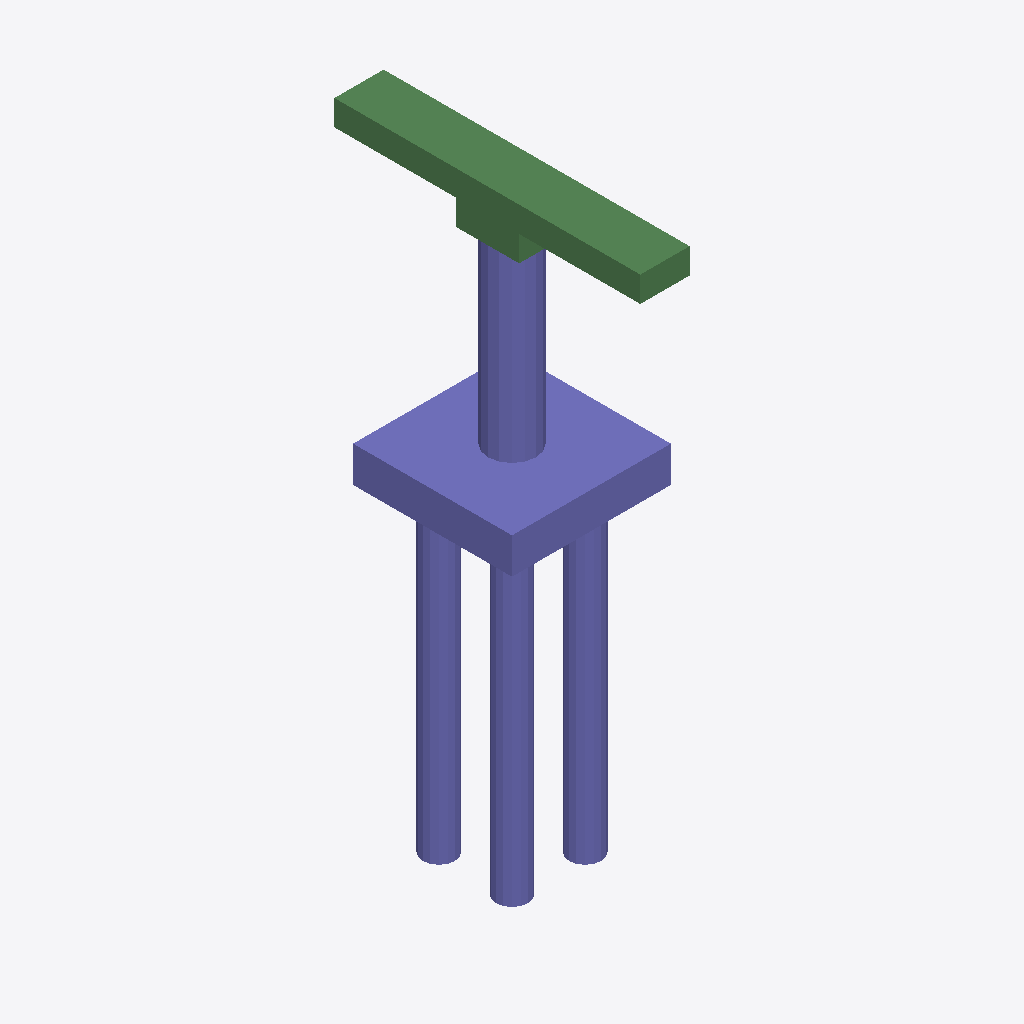
Isometric view of an IFC building model (IFC-SPF (STEP), schema IFC2X3, length unit metre), seen from the south-west, elements coloured by IFC class: 32 columns (violet), 8 beams (green).
Extent 5.0 m × 9.6 m × 18.5 m (x, y, z). Storeys (1): floor#1 at 0.00 m. Elements (50): 42 IfcColumn, 8 IfcBeam.

HEADER;
FILE_DESCRIPTION(('model build from MIDAS'),'2;1');
FILE_NAME('','2026-06-12T13:42:47',(),(),'','','');
FILE_SCHEMA(('IFC2X3'));
ENDSEC;
DATA;
#7=IFCPROJECT('1aAmNNCW54yeFuXqA6w$kH',#1,'D_20_3L_NF_S_Sub',$,$,'D_20_3L_NF_S_Sub',$,(),#8);
#10=IFCSITE('2Fhi8DmmnEthkBWTNhuyQu',#1,'The site',$,$,#11,#16,$,.ELEMENT.,$,$,$,$,$);
#24=IFCBUILDING('12jNa0BSD4eu1grbCA8s7w',#1,'The building',$,$,#25,#30,$,.ELEMENT.,$,$,$);
#38=IFCBUILDINGSTOREY('1hUsN7HBP5yu7qjT0m_vdY',#1,'floor#1',$,$,#39,#44,$,.ELEMENT.,-18.525);
#1531=IFCCOLUMN('2O$aRTzq52thHJQBKiGUaR',#1,'Column#61',$,$,#1532,#1537,$);
#53=IFCCOLUMN('0MnrIpnprFBe0asX1e1bX9',#1,'Column#9',$,$,#54,#59,$);
#1552=IFCBEAM('1j0OWkUabAyARFo7XS9CdC',#1,'Beam#62',$,$,#1553,#1558,$);
#1594=IFCBEAM('0G4AqlSzTFcQMezC8qYP19',#1,'Beam#64',$,$,#1595,#1600,$);
#1468=IFCBEAM('33mE_7Gi987vD6NBhAOjwb',#1,'Beam#53',$,$,#1469,#1474,$);
#1447=IFCBEAM('1IEhOJTHb0T9XQ8OrW2AV0',#1,'Beam#52',$,$,#1448,#1453,$);
#1615=IFCBEAM('3Q6ufRRqTDKhCoVvn0XBDk',#1,'Beam#65',$,$,#1616,#1621,$);
#1311=IFCCOLUMN('3GhzIVWhbBxRpJ30V7fjwt',#1,'Column#47',$,$,#1312,#1317,$);
#1345=IFCCOLUMN('1ct5X30QX3ihDzjZhKSpz7',#1,'Column#48',$,$,#1346,#1351,$);
#903=IFCCOLUMN('3FTVx0mdT8dO7gzOzxC3FK',#1,'Column#35',$,$,#904,#909,$);
#937=IFCCOLUMN('0QOS4FYoj4XhZ9cbDRWIbC',#1,'Column#36',$,$,#938,#943,$);
#393=IFCCOLUMN('1NoLJakOD0YxBtPIpNuanB',#1,'Column#20',$,$,#394,#399,$);
#359=IFCCOLUMN('3oBMWLeTXFewc0i75DshMx',#1,'Column#19',$,$,#360,#365,$);
#529=IFCCOLUMN('1mxvefVKnBLA6lvRAUlgQX',#1,'Column#24',$,$,#530,#535,$);
#495=IFCCOLUMN('3lsioBcQX248G1ofz62H6W',#1,'Column#23',$,$,#496,#501,$);
#631=IFCCOLUMN('1Rb634LnLFdAuplBdc7$o0',#1,'Column#27',$,$,#632,#637,$);
#665=IFCCOLUMN('2oxps2k0fFrgLKBULHRSVj',#1,'Column#28',$,$,#666,#671,$);
#1073=IFCCOLUMN('2M3m9neRD7exaLquvGpedo',#1,'Column#40',$,$,#1074,#1079,$);
#1039=IFCCOLUMN('3jUaNtAVPFKAJSTllnEiCA',#1,'Column#39',$,$,#1040,#1045,$);
#767=IFCCOLUMN('3GWMVywVr23gn16sLLf$Ju',#1,'Column#31',$,$,#768,#773,$);
#801=IFCCOLUMN('0N5x20bbL64hQNeUlFrPsv',#1,'Column#32',$,$,#802,#807,$);
#1175=IFCCOLUMN('13sXhMrjX2svl4T2_lm18a',#1,'Column#43',$,$,#1176,#1181,$);
#1209=IFCCOLUMN('0CV8eoKbjAEgAtk6K5ie5K',#1,'Column#44',$,$,#1210,#1215,$);
#563=IFCCOLUMN('2Unu4bCPj0eB70xy5J_z5F',#1,'Column#25',$,$,#564,#569,$);
#835=IFCCOLUMN('2UcgLsIVj2v9Dp4fuaLD$7',#1,'Column#33',$,$,#836,#841,$);
#1107=IFCCOLUMN('2xDnRvrDr758IDqGTniBlX',#1,'Column#41',$,$,#1108,#1113,$);
#427=IFCCOLUMN('1HlXefi_z8DRtcU3YzNhdx',#1,'Column#21',$,$,#428,#433,$);
#971=IFCCOLUMN('3OPTwyqD54d89EaTZgsbMo',#1,'Column#37',$,$,#972,#977,$);
#1243=IFCCOLUMN('12l691X9n3UgHsHwZDH8qk',#1,'Column#45',$,$,#1244,#1249,$);
#1379=IFCCOLUMN('0oTZS8DxT1FBe05gmah_EZ',#1,'Column#49',$,$,#1380,#1385,$);
#291=IFCCOLUMN('1q94li1$X7MPQGwVF0u1u7',#1,'Column#17',$,$,#292,#297,$);
#699=IFCCOLUMN('3d1u1KNPz5Svd1vdVPJ8vh',#1,'Column#29',$,$,#700,#705,$);
#223=IFCCOLUMN('3HJWrOj393JfSUpJnd9Luk',#1,'Column#15',$,$,#224,#229,$);
#257=IFCCOLUMN('0ZFBQY9M5CEQZ36HGkmrFX',#1,'Column#16',$,$,#258,#263,$);
#1573=IFCBEAM('03ZP2uK6rA1R3SvdXRQ_JO',#1,'Beam#63',$,$,#1574,#1579,$);
#1510=IFCBEAM('15ue5xd9P4ZARBz0U6qMBQ',#1,'Beam#57',$,$,#1511,#1516,$);
#1489=IFCBEAM('0xHVfwbNP9Ah13G$vLWxWU',#1,'Beam#54',$,$,#1490,#1495,$);
#155=IFCCOLUMN('15QMSZDTPEAuMf_Dx8jw_1',#1,'Column#13',$,$,#156,#161,$);
#87=IFCCOLUMN('3YWHBr8V123fEsq5gk57J4',#1,'Column#11',$,$,#88,#93,$);
#121=IFCCOLUMN('3i_gUxKWj4Vw5$TAu5Kyyl',#1,'Column#12',$,$,#122,#127,$);
ENDSEC;
